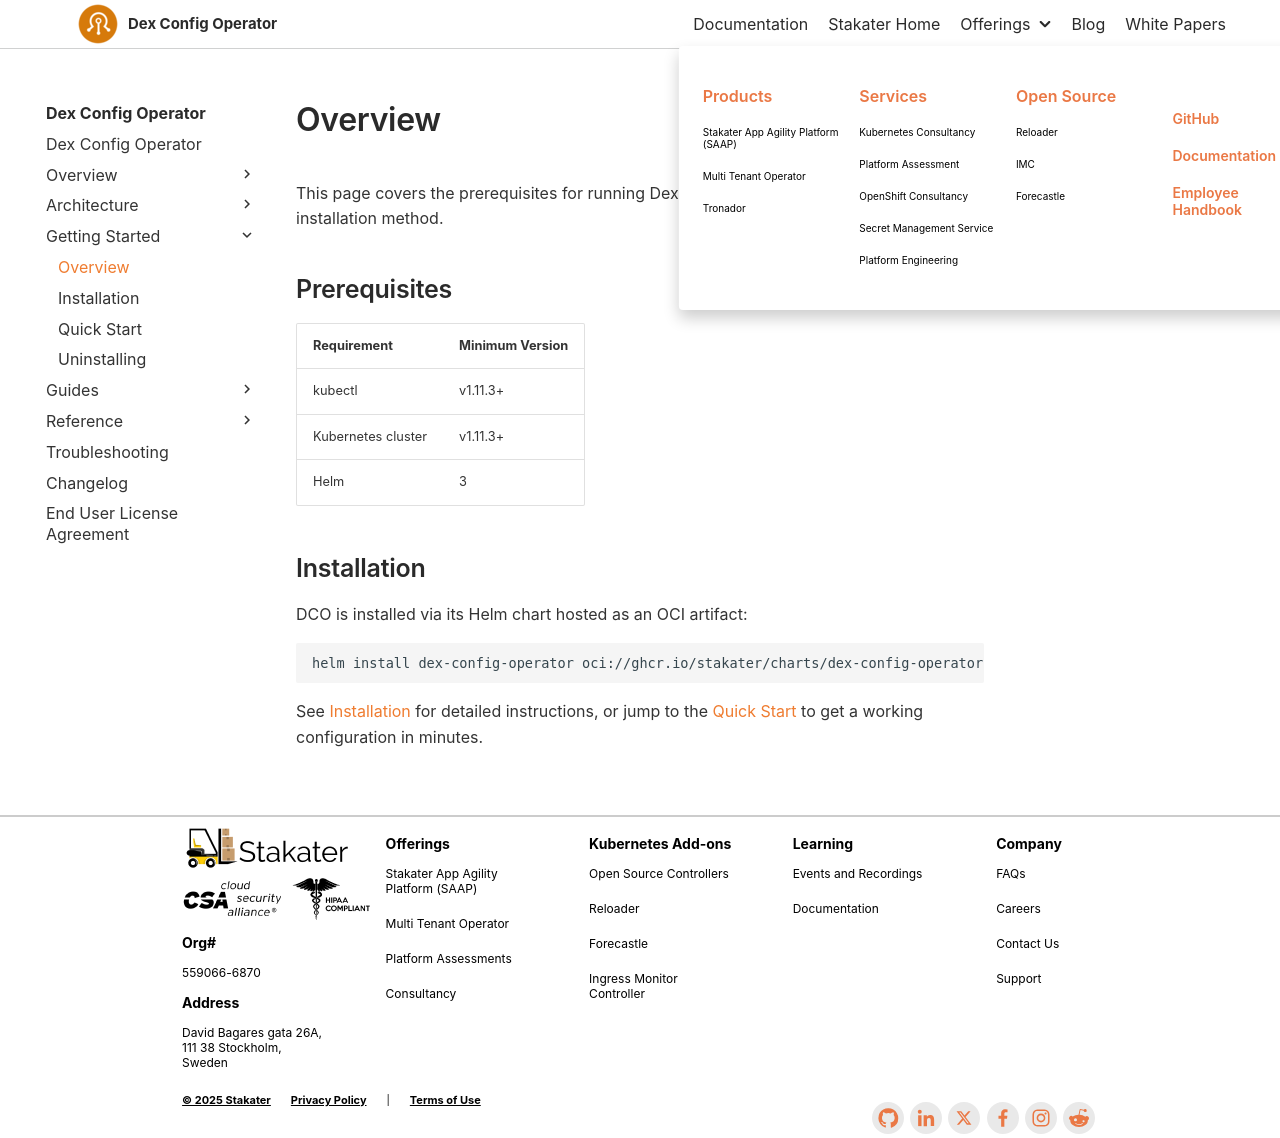

repository: stakater/dco-docs · page: 0.1/getting-started/overview.html · generator: mkdocs

# Overview

This page covers the prerequisites for running Dex Config Operator (DCO) and outlines the installation method.

## Prerequisites

| Requirement | Minimum Version |
|---|---|
| kubectl | v1.11.3+ |
| Kubernetes cluster | v1.11.3+ |
| Helm | 3 |

## Installation

DCO is installed via its Helm chart hosted as an OCI artifact:

```bash
helm install dex-config-operator oci://ghcr.io/stakater/charts/dex-config-operator --version 0.0.6
```

See [Installation](installation.md) for detailed instructions, or jump to the [Quick Start](quick-start.md) to get a working configuration in minutes.
